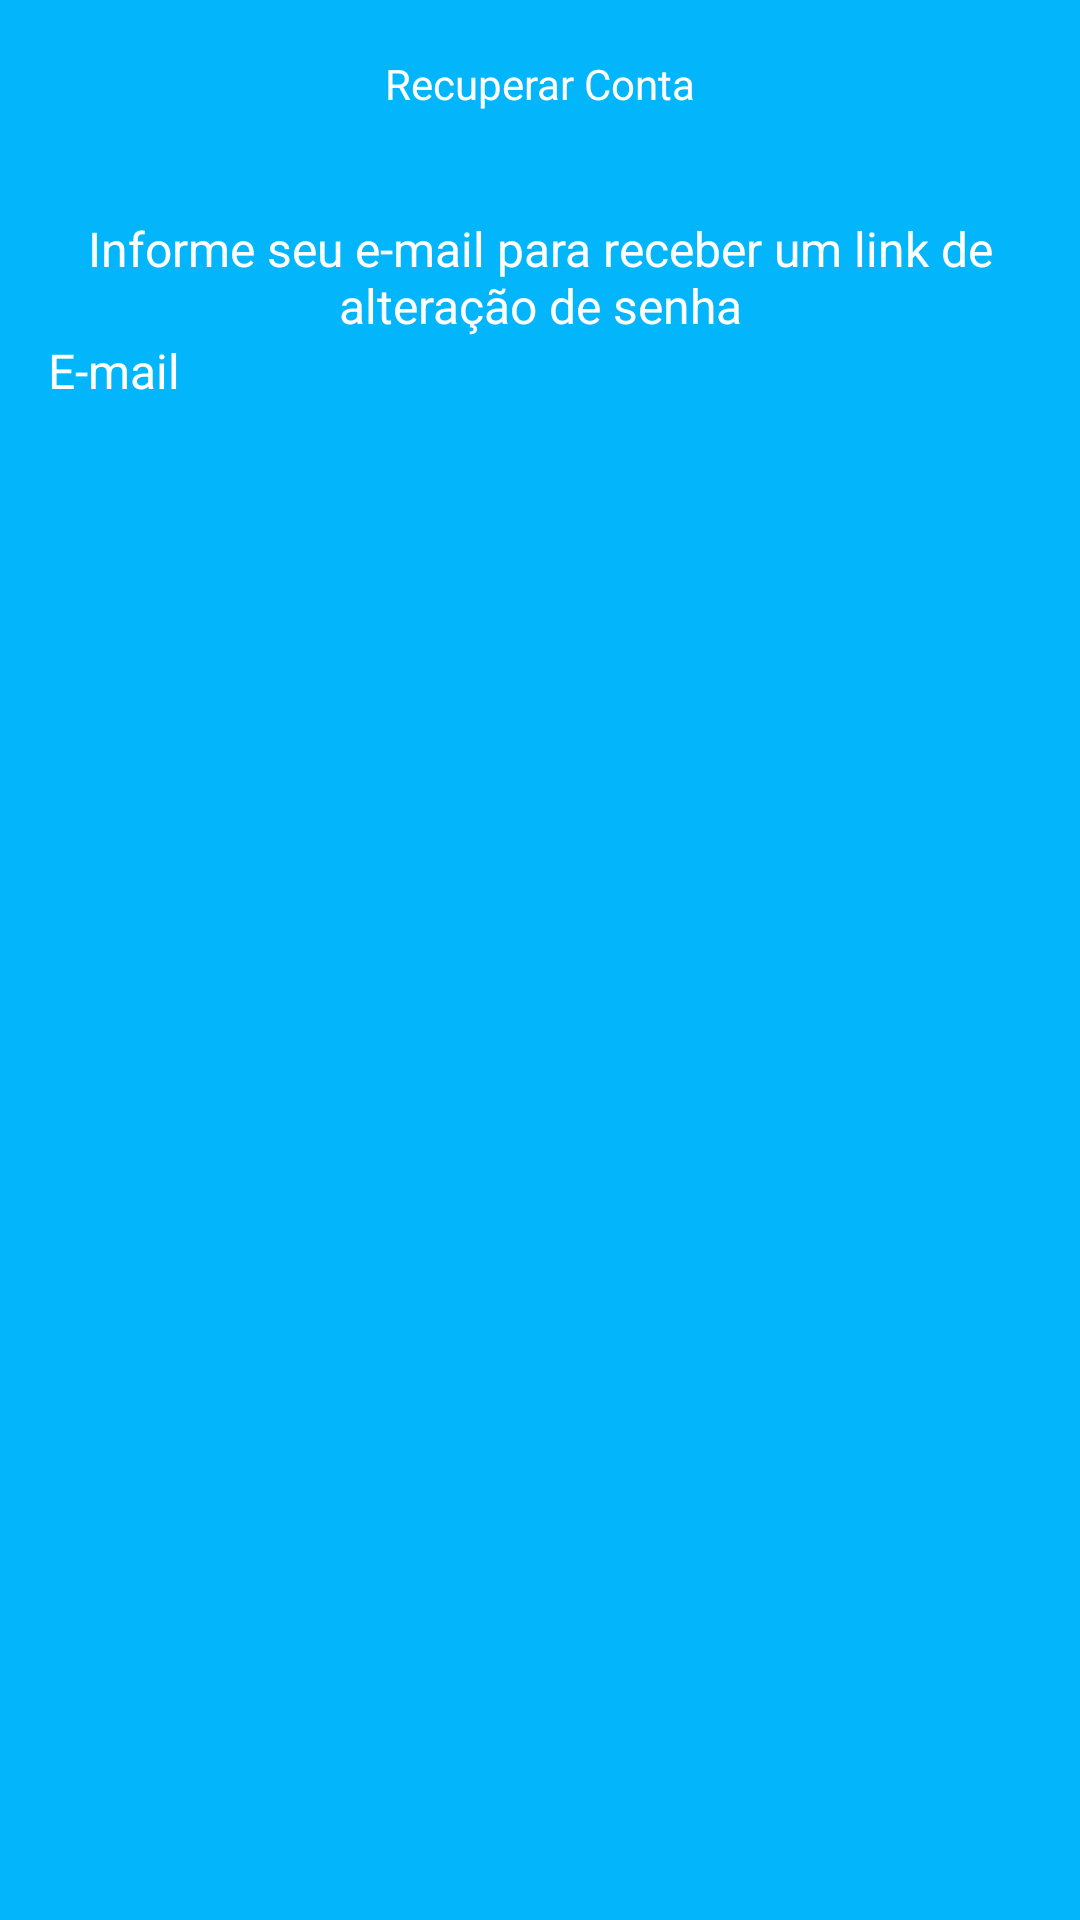

Produce the Android XML layout that renders to this screen, including the resource entries it uses.
<!-- AndroidManifest.xml: application theme Theme.TaskController -->
<!-- res/layout/fragment_recover_account.xml -->
<?xml version="1.0" encoding="utf-8"?>
<ScrollView
    xmlns:android="http://schemas.android.com/apk/res/android"
    xmlns:tools="http://schemas.android.com/tools"
    android:layout_width="match_parent"
    android:fillViewport="true"
    android:layout_height="match_parent"
    xmlns:app="http://schemas.android.com/apk/res-auto"
    tools:context=".ui.auth.RecoverAccountFragment">

    <androidx.constraintlayout.widget.ConstraintLayout
        android:layout_width="match_parent"
        android:layout_height="wrap_content">


        <com.google.android.material.appbar.AppBarLayout
            android:id="@+id/appBarLayout"
            android:layout_width="match_parent"
            android:layout_height="wrap_content"
            app:layout_constraintEnd_toEndOf="parent"
            app:layout_constraintStart_toStartOf="parent"
            app:layout_constraintTop_toTopOf="parent">

            <androidx.appcompat.widget.Toolbar
                android:layout_width="match_parent"
                android:layout_height="wrap_content"
                android:background="@color/color_default">

                <TextView
                    android:layout_width="wrap_content"
                    android:layout_height="wrap_content"
                    android:text="@string/text_title_recover_account_fragment"
                    android:textColor="@color/white"
                    android:layout_gravity="center_horizontal"/>

            </androidx.appcompat.widget.Toolbar>

        </com.google.android.material.appbar.AppBarLayout>

        <LinearLayout
            style="@style/linear_layout_designer"

            app:layout_constraintEnd_toEndOf="parent"
            app:layout_constraintStart_toStartOf="parent"
            app:layout_constraintTop_toBottomOf="@+id/appBarLayout">

            <TextView
                android:text="@string/text_description_recover_account_fragment"
                android:textAlignment="center"
                style="@style/style_text_view_information_fields" />

            <TextView
                android:text="@string/text_email"

                style="@style/style_text_view_information_fields"/>

            <EditText
                android:id="@+id/recover_email"
                android:hint="@string/text_hint"
                style="@style/style_et_email" />

            <Button
                android:id="@+id/recover_btn_send"

                app:backgroundTint="@null"
                android:text="@string/text_btn_recover_account_fragment"

                style="@style/style_btn"
                />
            <ProgressBar
                android:id="@+id/progressbar_recover"
                tools:visibility="visible"

                style="@style/style_progressbar" />

        </LinearLayout>


    </androidx.constraintlayout.widget.ConstraintLayout>

</ScrollView>
<!-- resources referenced by this layout -->
<resources>
  <color name="color_default">#03B6FC</color>
  <color name="white">#FFFFFFFF</color>
      
      //Minhas cores
  <string name="text_btn_recover_account_fragment">Enviar</string>
  <string name="text_description_recover_account_fragment">Informe seu e-mail para receber um link de alteração de senha</string>
  <string name="text_email">E-mail</string>
  <string name="text_hint">email@email.com</string>
  <string name="text_title_recover_account_fragment">Recuperar Conta</string>
  <style name="linear_layout_designer">
          <item name="android:layout_width">match_parent</item>
          <item name="android:layout_height">0dp</item>
          <item name="android:orientation">vertical</item>
          <item name="android:padding">16dp</item>
      </style>
  <style name="style_btn">
          <item name="android:layout_width">match_parent</item>
          <item name="android:layout_height">wrap_content</item>
          <item name="android:layout_marginTop">10dp</item>
          <item name="android:background">@drawable/bg_button</item>
          <item name="android:textAlignment">center</item>
          <item name="android:textAllCaps">false</item>
          <item name="android:textColor">@color/color_default</item>
          <item name="android:textStyle">bold</item>
      </style>
  <style name="style_et_email">
          <item name="android:inputType">textEmailAddress</item>
          <item name="android:layout_width">match_parent</item>
          <item name="android:layout_height">wrap_content</item>
          <item name="android:background">@drawable/bg_edit</item>
          <item name="android:minHeight">48dp</item>
          <item name="android:padding">10sp</item>
          <item name="android:textColor">@color/color_default</item>
          <item name="android:textColorHint">@color/color_default</item>
  
          <item name="android:drawableStart">@drawable/ic_email</item>
          <item name="android:drawablePadding">20dp</item>
      </style>
  <style name="style_progressbar">
          <item name="android:layout_width">wrap_content</item>
          <item name="android:layout_height">wrap_content</item>
          <item name="android:layout_gravity">center</item>
          <item name="android:indeterminateTint">@color/white</item>
          <item name="android:visibility">invisible</item>
          <item name="android:layout_marginTop">8dp</item>
      </style>
  <style name="style_text_view_information_fields">
          <item name="android:layout_width">wrap_content</item>
          <item name="android:layout_height">wrap_content</item>
          <item name="android:textSize">16sp</item>
          <item name="android:textColor">@color/white</item>
      </style>
  <style name="Theme.TaskController" parent="Theme.MaterialComponents.DayNight.NoActionBar">
          
          <item name="colorPrimary">@color/purple_500</item>
          <item name="colorPrimaryVariant">@color/color_default</item>
          <item name="colorOnPrimary">@color/white</item>
          
          <item name="colorSecondary">@color/teal_200</item>
          <item name="colorSecondaryVariant">@color/teal_700</item>
          <item name="colorOnSecondary">@color/black</item>
          
          <item name="android:statusBarColor" tools:targetApi="l">?attr/colorPrimaryVariant</item>
  
          
          <item name="android:windowBackground">@color/color_default</item>
      </style>
  <!-- drawable ic_email (drawable) -->
  <vector android:height="24dp" android:tint="@color/color_default"
      android:viewportHeight="24" android:viewportWidth="24"
      android:width="24dp" xmlns:android="http://schemas.android.com/apk/res/android">
      <path android:fillColor="@android:color/white" android:pathData="M20,4L4,4c-1.1,0 -1.99,0.9 -1.99,2L2,18c0,1.1 0.9,2 2,2h16c1.1,0 2,-0.9 2,-2L22,6c0,-1.1 -0.9,-2 -2,-2zM20,8l-8,5 -8,-5L4,6l8,5 8,-5v2z"/>
  </vector>
  <color name="purple_500">#FF6200EE</color>
  <color name="teal_200">#FF03DAC5</color>
  <color name="teal_700">#FF018786</color>
  <color name="black">#FF000000</color>
</resources>
